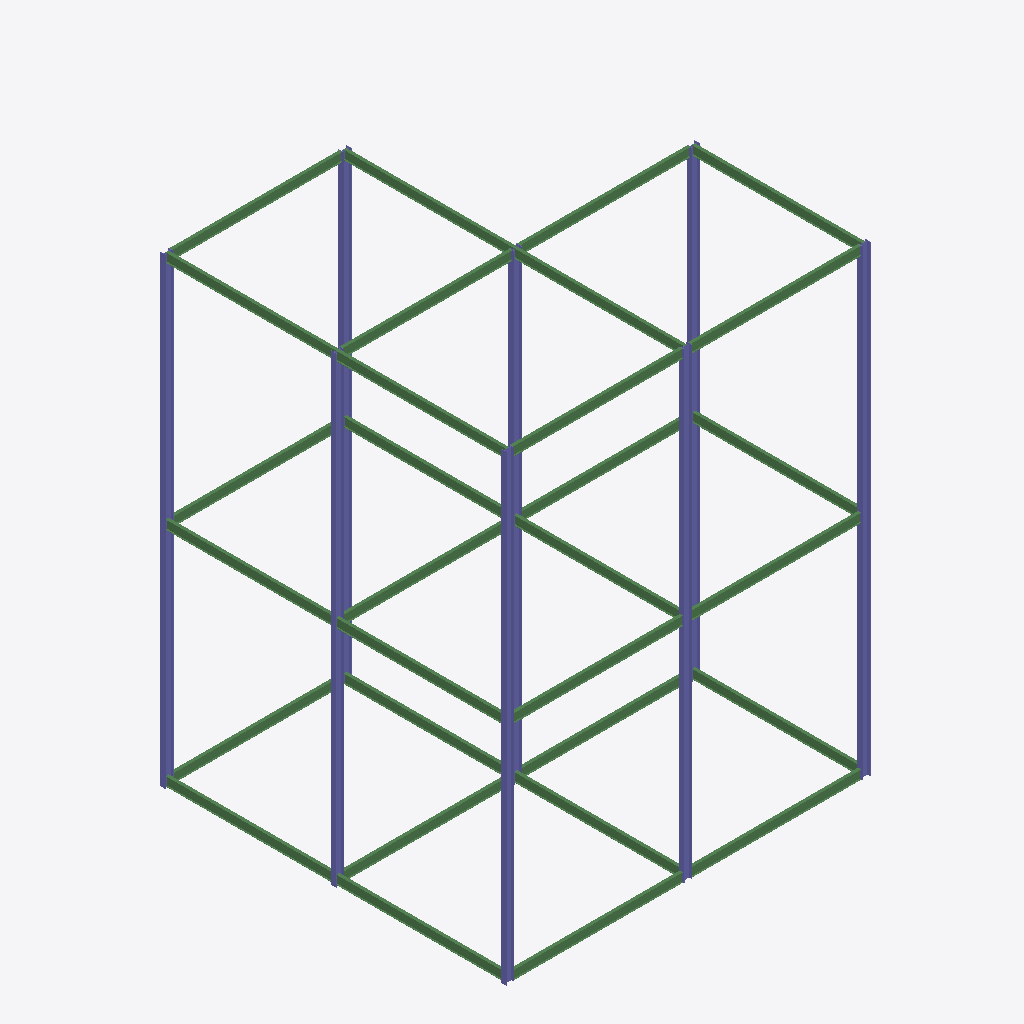
Isometric view of an IFC building model (IFC-SPF (STEP), schema IFC2X3, length unit millimetre), seen from the south-west, elements coloured by IFC class: 30 beams (green), 16 columns (violet).
Extent 16.2 m × 15.7 m × 20.6 m (x, y, z). Elements (48): 31 IfcBeam, 17 IfcColumn.

HEADER;
FILE_DESCRIPTION(('ViewDefinition [PresentationView]','Comment [Ironworkers Training Structure (1),SDS/2 Detailed model]'),'2;1');
FILE_NAME('s06-activity.ifc','2026-11-06T13:04:40+08:00',('belmore'),('Douglas Steel Fabricating Corp.'),'IfcOpenShell 0.8.5-post1','Bonsai 0.8.5-post1','None');
FILE_SCHEMA(('IFC2X3'));
ENDSEC;
DATA;
#560010=IFCPROJECT('1Q9Qo$4$$CGgrMT8FGVIkr',#560005,'Ironworkers Training Structure (1),SDS/2 Detailed model',$,$,$,$,(#560011),#560060);
#560020=IFCSITE('03vPFa$BHMIvRaIkil4IwQ',#560005,'Site',$,$,#560022,$,$,.ELEMENT.,$,$,$,$,$);
#560023=IFCBUILDING('2YjXF3aE7AHfCBRKFY83z2',#560005,'Building',$,$,#560025,$,$,.ELEMENT.,$,$,$);
#561382=IFCCOLUMN('15P2MHGR93L9TT$VIiBWf7',#561396,'Column',$,$,#561776,#561395,$);
#560375=IFCCOLUMN('1S9eMPyzr9ihPgSNwmqPAN',#560389,'Column',$,$,#561381,#560388,$);
#561442=IFCCOLUMN('3qvQl_e799aP3WpapqMkox',#561456,'Column',$,$,#561791,#561455,$);
#560505=IFCCOLUMN('0CDsoTf9X6xeWxGmfy1P_9',#560519,'Column',$,$,#561441,#560518,$);
#561362=IFCCOLUMN('37u_cxF7fFcOglUr5tJNR6',#561376,'Column',$,$,#561771,#561375,$);
#560102=IFCCOLUMN('0gyu01UCD9JuxDoxLUczMO',#560101,'Column',$,$,#561361,#560112,$);
#561422=IFCCOLUMN('3tF$u2v6P89OwR6HnV1DuZ',#561436,'Column',$,$,#561786,#561435,$);
#560355=IFCCOLUMN('2FxFDNUrHFqAymYCqMSk5p',#560369,'Column',$,$,#561421,#560368,$);
#561462=IFCCOLUMN('1LAKONIT19AfHTHttyzR7I',#561476,'Column',$,$,#561796,#561475,$);
#560325=IFCCOLUMN('2K2T5M48HBAAWmZ68yZP6f',#560339,'Column',$,$,#561461,#560338,$);
#561482=IFCCOLUMN('1x9veWchP4HPm2CQLXlqSD',#561496,'Column',$,$,#561801,#561495,$);
#561402=IFCCOLUMN('3XSxhGOwfEaOG$9CWQZ8eO',#561416,'Column',$,$,#561781,#561415,$);
#561502=IFCCOLUMN('1HhQH3smj089WdX9SGQ_ve',#561516,'Column',$,$,#561866,#561515,$);
#561662=IFCBEAM('1jzyLQprr7mu4cJnlHY3WW',#561676,'Beam',$,$,#561846,#561675,$);
#561642=IFCBEAM('1b6t1GBEr39AEQmELwzGjN',#561656,'Beam',$,$,#561841,#561655,$);
#561037=IFCBEAM('1hF9BwGNj1GBMDPyPQSxCX',#561051,'Beam',$,$,#561056,#561050,$);
#560926=IFCBEAM('0ybzSjlmvA$hQSo7obKWqq',#560925,'Beam',$,$,#561036,#560936,$);
#561287=IFCBEAM('2WV0o8xxXCq8TsDw5u6nAz',#561301,'Beam',$,$,#561751,#561300,$);
#561272=IFCBEAM('1It6pWY_rCj9Nx$mrZIDey',#561286,'Beam',$,$,#561746,#561285,$);
#561542=IFCBEAM('0jtaqW8K52jwA3zmycXlhR',#561556,'Beam',$,$,#561816,#561555,$);
#561702=IFCBEAM('0aHJxHCzD9mxndC89Wz_ze',#561716,'Beam',$,$,#561856,#561715,$);
#561602=IFCBEAM('1IqoXxcpnEMh_VL5JKoNYb',#561616,'Beam',$,$,#561831,#561615,$);
#561562=IFCBEAM('344PxSPXT4nhC7jmpKaTZG',#561576,'Beam',$,$,#561821,#561575,$);
#561682=IFCBEAM('2A__Y9oRv8lh5NnKRnCGee',#561696,'Beam',$,$,#561851,#561695,$);
#561622=IFCBEAM('2$H1emXOr2CxxXeQS0UPTG',#561636,'Beam',$,$,#561836,#561635,$);
#561522=IFCBEAM('0KnHSIO49DNghOq6oHseez',#561536,'Beam',$,$,#561811,#561535,$);
#561582=IFCBEAM('2FOEQvJUrF6A7irjfuT7jP',#561596,'Beam',$,$,#561826,#561595,$);
#561147=IFCBEAM('12_5jy9YzEiwOWGeJ22pND',#561161,'Beam',$,$,#561166,#561160,$);
#561302=IFCBEAM('0zvJUQwO95tQEuDbEAn8qJ',#561316,'Beam',$,$,#561756,#561315,$);
#561222=IFCBEAM('2dRfIx94nB9wMBaS9GYy_S',#561236,'Beam',$,$,#561731,#561235,$);
#561087=IFCBEAM('03DPjD6PL8qPdhC6hNEL9P',#561101,'Beam',$,$,#561146,#561100,$);
#561107=IFCBEAM('1QMpi_BGv1mh7i4sqgUaCP',#561121,'Beam',$,$,#561126,#561120,$);
#561127=IFCBEAM('2sxGrqHRr60P6oBZwMcPT4',#561141,'Beam',$,$,#561256,#561140,$);
#561257=IFCBEAM('3kagbWlFv7gAW3y6CZegoJ',#561271,'Beam',$,$,#561741,#561270,$);
#561237=IFCBEAM('0RdBlJmZn8vwUwirfLFhQ4',#561251,'Beam',$,$,#561736,#561250,$);
#561322=IFCBEAM('2KGUBH5dT7tw$8Cn6WQDj2',#561336,'Beam',$,$,#561761,#561335,$);
#561207=IFCBEAM('1xHRuZmu9DowGttN2d5RsW',#561221,'Beam',$,$,#561726,#561220,$);
#560967=IFCBEAM('27uVVQEwH7eONFSs_q9SG0',#560981,'Beam',$,$,#561341,#560980,$);
#561057=IFCBEAM('2SOPTCFcLCtfhbOPOtJl$b',#561071,'Beam',$,$,#561206,#561070,$);
#561167=IFCBEAM('0_nZHlyi1C7PwoJbqsjldH',#561181,'Beam',$,$,#561321,#561180,$);
#561342=IFCBEAM('0eHp$e9QrAVuT6YgPGuDug',#561356,'Beam',$,$,#561766,#561355,$);
#560947=IFCBEAM('2t861HFCD4Swnzf3Fb6CJs',#560961,'Beam',$,$,#561186,#560960,$);
#561187=IFCBEAM('1GnJX3ZSX6n9snbvgkFYkx',#561201,'Beam',$,$,#561721,#561200,$);
#560910=IFCCOLUMN('1GDbYWf9X4e9fe$wvVM2pf',#560924,'Column',$,$,#561861,#560923,$);
#560850=IFCCOLUMN('3420chCGT4EAdOaCeippt1',#560864,'Column',$,$,#561481,#560863,$);
#560835=IFCCOLUMN('0K9dcZBEHFDg438qnuDAGF',#560849,'Column',$,$,#561401,#560848,$);
ENDSEC;
